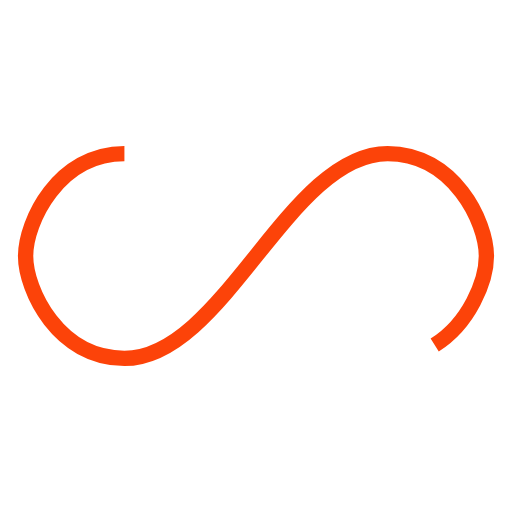
t = 0.00 s
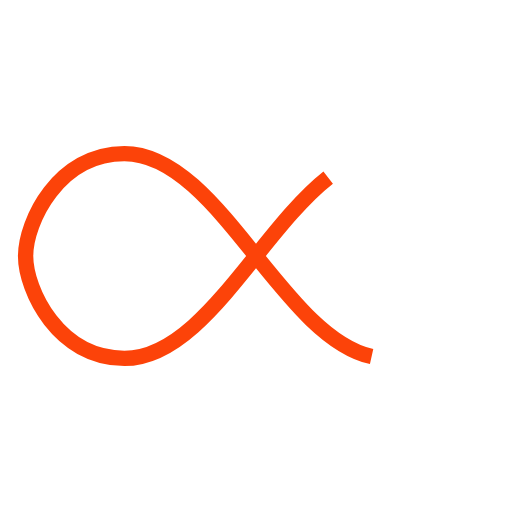
t = 0.38 s
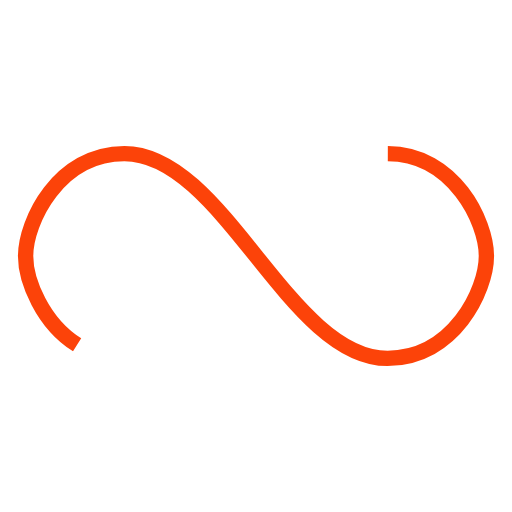
t = 0.75 s
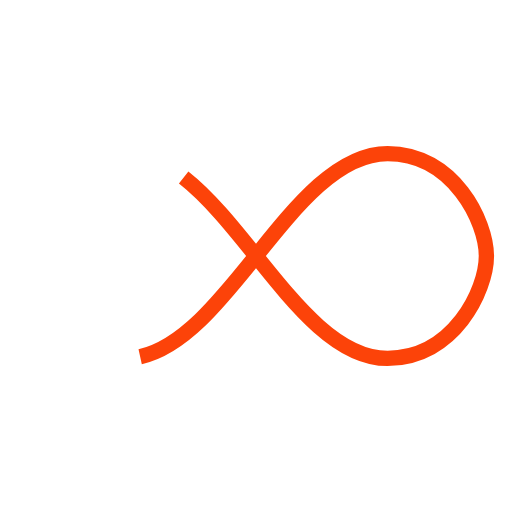
t = 1.13 s

The animated SVG that drew these frames (rendered in a browser with its animation timeline set to each time). Animation: 1 SMIL element (animate=1); one cycle of 1.50 s, repeats indefinitely.

<svg width="200px"  height="200px"  xmlns="http://www.w3.org/2000/svg" viewBox="0 0 100 100" preserveAspectRatio="xMidYMid" class="lds-infinity" style="background: none;"><path fill="none" ng-attr-stroke="{{config.stroke}}" ng-attr-stroke-width="{{config.width}}" ng-attr-stroke-dasharray="{{config.dasharray}}" d="M24.3,30C11.4,30,5,43.3,5,50s6.4,20,19.3,20c19.3,0,32.1-40,51.4-40 C88.6,30,95,43.3,95,50s-6.4,20-19.3,20C56.4,70,43.6,30,24.3,30z" stroke="#fc4309" stroke-width="3" stroke-dasharray="179.61224975585938 76.97667846679687"><animate attributeName="stroke-dashoffset" calcMode="linear" values="0;256.58892822265625" keyTimes="0;1" dur="1.5" begin="0s" repeatCount="indefinite"></animate></path></svg>